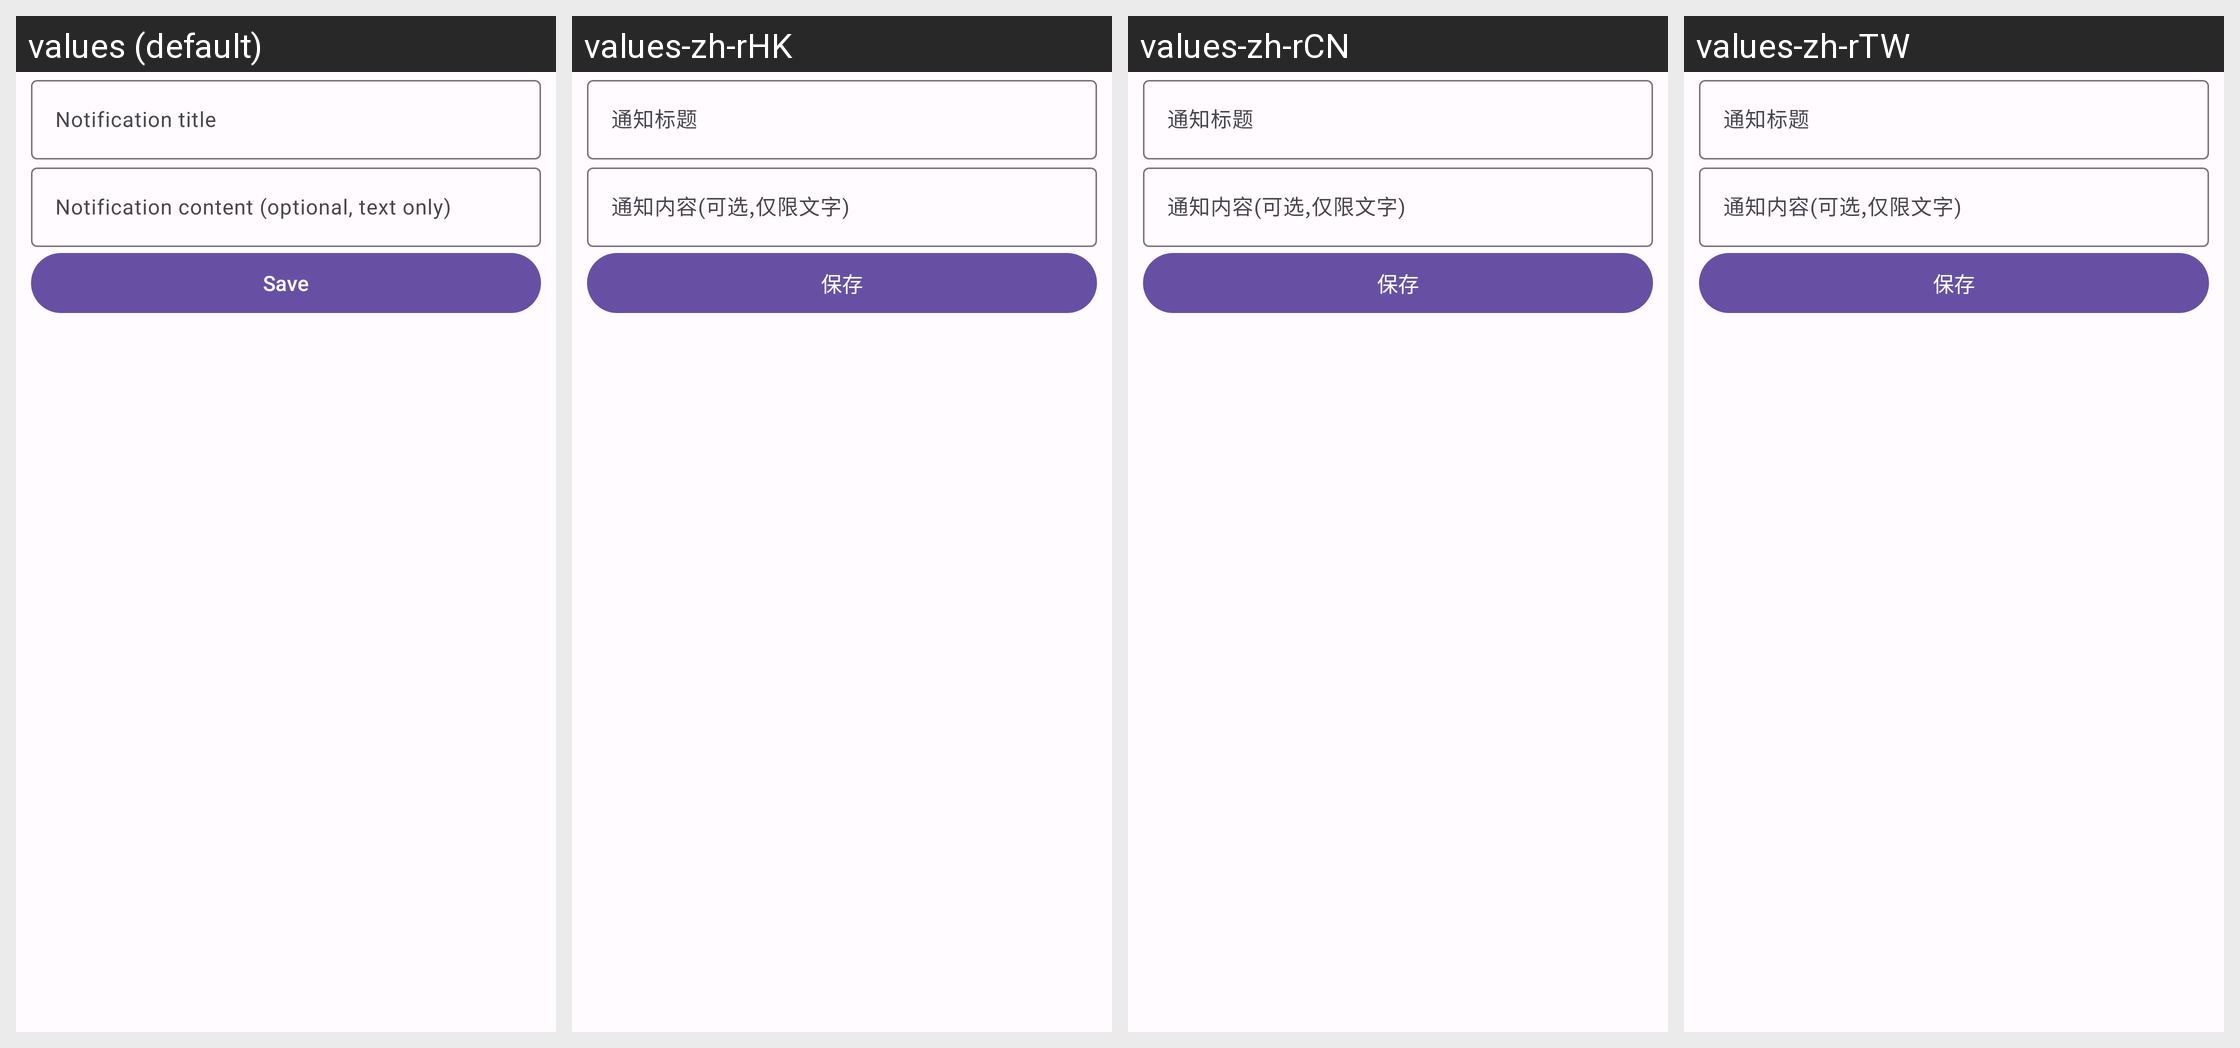

The same Android screen rendered under several of its app's locales, left to right. List the strings drawn on it with the default value and each locale's translation.
Android screen res/layout/layout_ni_dialog.xml rendered under 4 locales, left to right: values (default), values-zh-rHK, values-zh-rCN, values-zh-rTW. Device: Nexus 5 (rendered at 1080×1920; each locale shown at half size, 540×960, under a caption strip naming it); theme Theme.NotificationInterception.
Strings drawn on this screen, with the default value and each locale's value (text and hints the layout hard-codes, and strings that could not be matched under every locale, appear in the picture but are not listed):

ni_dialog_title
  values: Notification title
  values-zh-rHK: 通知标题
  values-zh-rCN: 通知标题
  values-zh-rTW: 通知标题

ni_dialog_content
  values: Notification content (optional, text only)
  values-zh-rHK: 通知内容(可选,仅限文字)
  values-zh-rCN: 通知内容(可选,仅限文字)
  values-zh-rTW: 通知内容(可选,仅限文字)

ni_dialog_save
  values: Save
  values-zh-rHK: 保存
  values-zh-rCN: 保存
  values-zh-rTW: 保存
